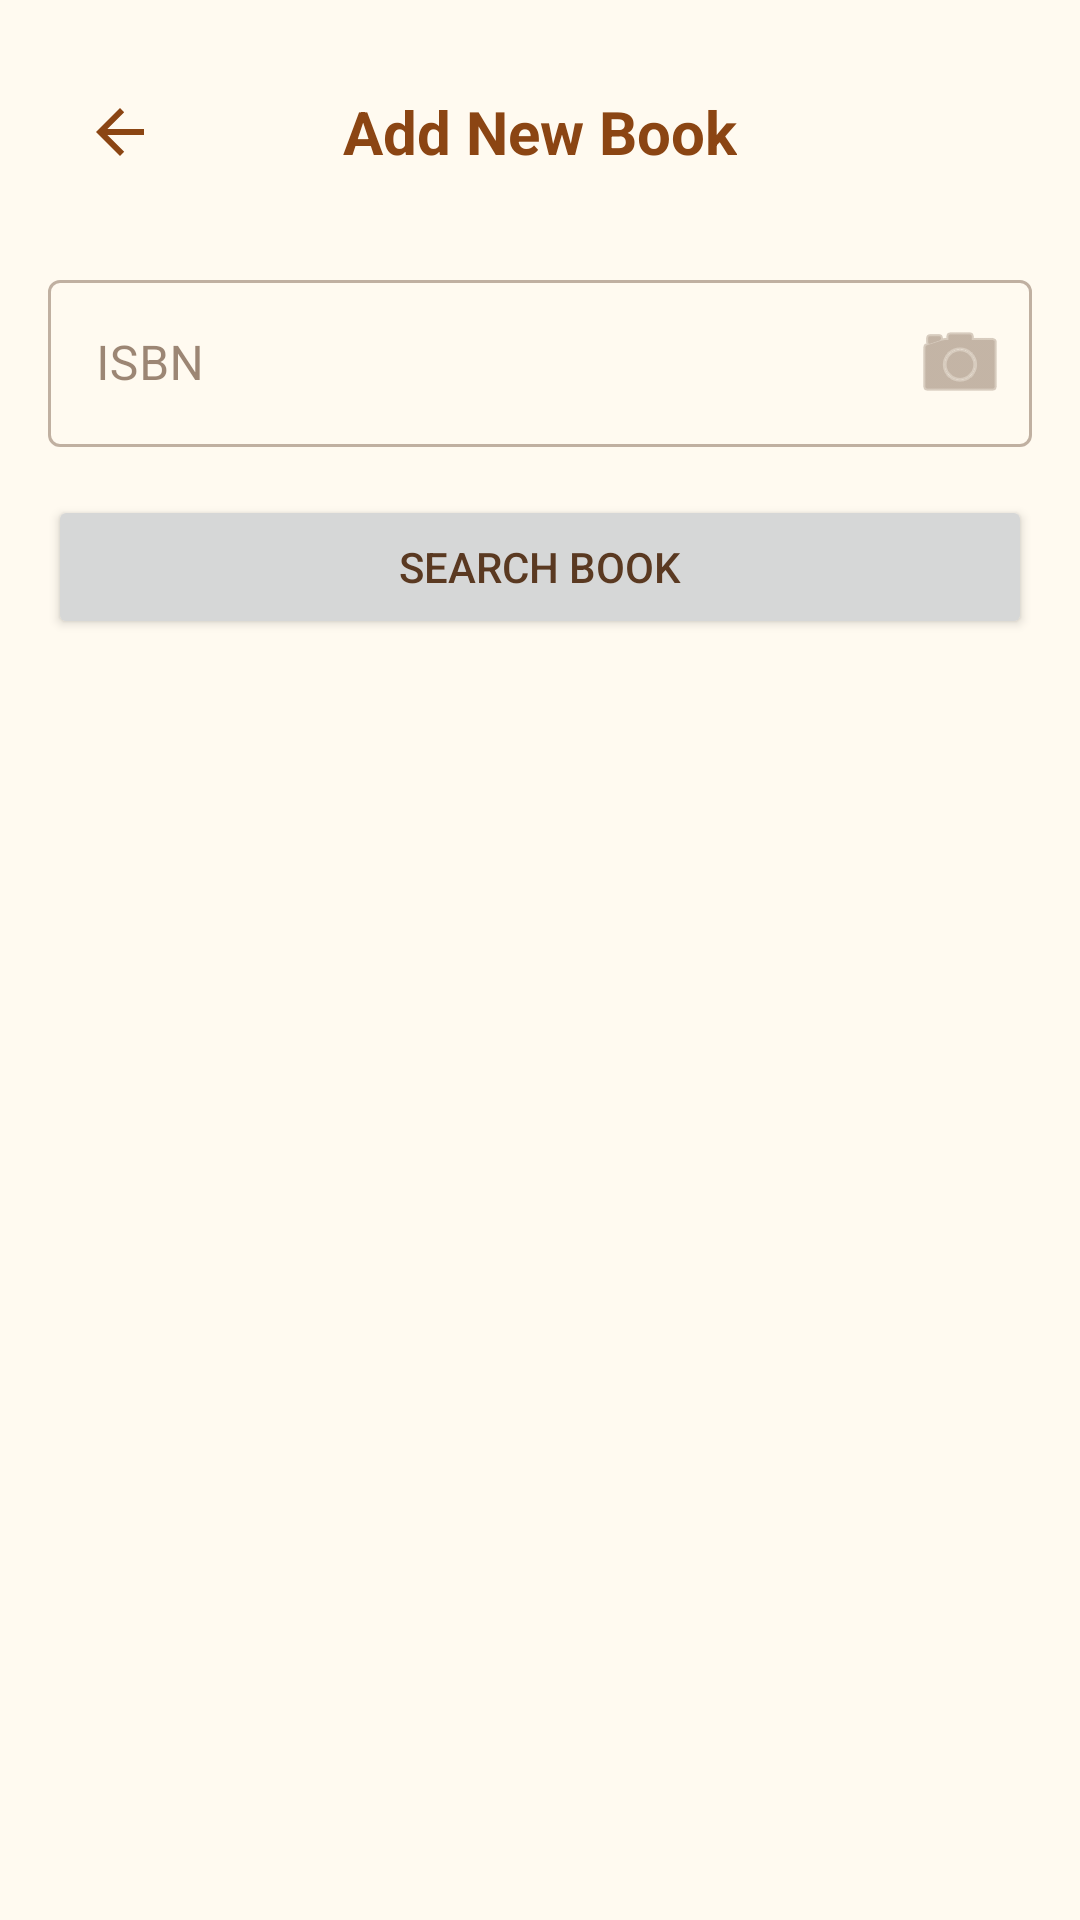

Produce the Android XML layout that renders to this screen, including the resource entries it uses.
<!-- AndroidManifest.xml: application theme Theme.PersonalLibrary -->
<!-- res/layout/activity_add_book.xml -->
<?xml version="1.0" encoding="utf-8"?>
<androidx.coordinatorlayout.widget.CoordinatorLayout xmlns:android="http://schemas.android.com/apk/res/android"
    xmlns:app="http://schemas.android.com/apk/res-auto"
    android:layout_width="match_parent"
    android:layout_height="match_parent">

    <com.google.android.material.appbar.AppBarLayout
        android:layout_width="match_parent"
        android:layout_height="wrap_content"
        android:background="@android:color/transparent"
        app:elevation="0dp">

        <com.google.android.material.appbar.MaterialToolbar
            android:id="@+id/toolbar"
            android:layout_width="match_parent"
            android:layout_height="0dp"
            android:visibility="gone" />

        <LinearLayout
            android:layout_width="match_parent"
            android:layout_height="wrap_content"
            android:background="@color/background"
            android:orientation="vertical"
            android:paddingTop="16dp">

            <RelativeLayout
                android:layout_width="match_parent"
                android:layout_height="wrap_content"
                android:paddingHorizontal="16dp"
                android:paddingBottom="8dp">

                <ImageButton
                    android:id="@+id/button_back_custom"
                    android:layout_width="48dp"
                    android:layout_height="48dp"
                    android:layout_alignParentStart="true"
                    android:layout_centerVertical="true"
                    android:background="?attr/selectableItemBackgroundBorderless"
                    android:contentDescription="@string/app_name"
                    android:src="@drawable/abc_ic_ab_back_material"
                    app:tint="@color/brand_primary" />

                <TextView
                    android:id="@+id/text_header_title"
                    android:layout_width="wrap_content"
                    android:layout_height="wrap_content"
                    android:layout_centerInParent="true"
                    android:text="@string/add_new_book"
                    android:textColor="@color/brand_primary"
                    android:textSize="20sp"
                    android:textStyle="bold" />

            </RelativeLayout>

        </LinearLayout>

    </com.google.android.material.appbar.AppBarLayout>

    <ScrollView
        android:layout_width="match_parent"
        android:layout_height="match_parent"
        app:layout_behavior="@string/appbar_scrolling_view_behavior">

        <LinearLayout
            android:layout_width="match_parent"
            android:layout_height="wrap_content"
            android:orientation="vertical"
            android:padding="16dp">

            <com.google.android.material.textfield.TextInputLayout
                android:id="@+id/layout_isbn"
                style="@style/Widget.MaterialComponents.TextInputLayout.OutlinedBox"
                android:layout_width="match_parent"
                android:layout_height="wrap_content"
                android:hint="@string/isbn"
                app:endIconMode="custom"
                app:endIconDrawable="@android:drawable/ic_menu_camera"
                app:endIconContentDescription="@string/scan_barcode">

                <com.google.android.material.textfield.TextInputEditText
                    android:id="@+id/edit_isbn"
                    android:layout_width="match_parent"
                    android:layout_height="wrap_content"
                    android:inputType="number"
                    android:textColor="@color/text_primary"
                    android:textColorHint="@color/text_primary" />

            </com.google.android.material.textfield.TextInputLayout>

            <Button
                android:id="@+id/button_search"
                android:layout_width="match_parent"
                android:layout_height="wrap_content"
                android:layout_marginTop="16dp"
                android:text="@string/search_book" />

            <ProgressBar
                android:id="@+id/progress_bar"
                android:layout_width="wrap_content"
                android:layout_height="wrap_content"
                android:layout_gravity="center"
                android:layout_marginTop="16dp"
                android:visibility="gone" />

            <com.google.android.material.card.MaterialCardView
                android:id="@+id/book_preview_card"
                android:layout_width="match_parent"
                android:layout_height="wrap_content"
                android:layout_marginTop="16dp"
                android:visibility="gone"
                app:cardCornerRadius="8dp"
                app:cardElevation="4dp">

                <LinearLayout
                    android:layout_width="match_parent"
                    android:layout_height="wrap_content"
                    android:orientation="vertical"
                    android:padding="16dp">

                    <FrameLayout
                        android:layout_width="120dp"
                        android:layout_height="180dp"
                        android:layout_gravity="center">

                        <ImageView
                            android:id="@+id/image_thumbnail"
                            android:layout_width="match_parent"
                            android:layout_height="match_parent"
                            android:contentDescription="@string/book_cover"
                            android:scaleType="centerCrop" />

                        <Button
                            android:id="@+id/button_add_photo"
                            style="@style/Widget.MaterialComponents.Button.TextButton"
                            android:layout_width="match_parent"
                            android:layout_height="wrap_content"
                            android:layout_gravity="bottom"
                            android:background="#80000000"
                            android:text="@string/add_photo"
                            android:textColor="@android:color/white"
                            android:textSize="10sp" />
                    </FrameLayout>

                    <TextView
                        android:id="@+id/text_title"
                        android:layout_width="match_parent"
                        android:layout_height="wrap_content"
                        android:layout_marginTop="16dp"
                        android:text="@string/book_title"
                        android:textSize="18sp"
                        android:textStyle="bold" />

                    <TextView
                        android:id="@+id/text_authors"
                        android:layout_width="match_parent"
                        android:layout_height="wrap_content"
                        android:layout_marginTop="8dp"
                        android:text="@string/authors"
                        android:textSize="16sp" />

                    <TextView
                        android:id="@+id/text_publisher"
                        android:layout_width="match_parent"
                        android:layout_height="wrap_content"
                        android:layout_marginTop="4dp"
                        android:text="@string/publisher"
                        android:textSize="14sp" />

                    <TextView
                        android:id="@+id/text_pages"
                        android:layout_width="match_parent"
                        android:layout_height="wrap_content"
                        android:layout_marginTop="4dp"
                        android:text="@string/pages"
                        android:textSize="14sp" />

                    <Button
                        android:id="@+id/button_add"
                        android:layout_width="match_parent"
                        android:layout_height="wrap_content"
                        android:layout_marginTop="16dp"
                        android:text="@string/add_to_library" />

                </LinearLayout>

            </com.google.android.material.card.MaterialCardView>

        </LinearLayout>

    </ScrollView>

</androidx.coordinatorlayout.widget.CoordinatorLayout>
<!-- resources referenced by this layout -->
<resources>
  <color name="background">#FFFAF0</color>
  <color name="brand_primary">#8B4513</color>
  <color name="text_primary">#5A3921</color>
  <string name="add_new_book">Add New Book</string>
  <string name="add_photo">Add Photo</string>
  <string name="add_to_library">Add to Library</string>
  <string name="app_name">Personal Library</string>
  <string name="authors">Authors</string>
  <string name="book_cover">Book cover</string>
  <string name="book_title">Book Title</string>
  <string name="isbn">ISBN</string>
  <string name="pages">Pages</string>
  <string name="publisher">Publisher</string>
  <string name="scan_barcode">Scan Barcode</string>
  <string name="search_book">Search Book</string>
  <style name="Theme.PersonalLibrary" parent="Theme.MaterialComponents.DayNight.NoActionBar">
          
          <item name="colorPrimary">@color/brand_primary</item>
          <item name="colorPrimaryVariant">@color/brand_primary_dark</item>
          <item name="colorOnPrimary">@color/white</item>
          
          <item name="colorSecondary">@color/brand_accent</item>
          <item name="colorOnSecondary">@color/black</item>
  
          
          <item name="android:windowBackground">@color/background</item>
          <item name="colorSurface">@color/surface</item>
          <item name="colorOnSurface">@color/text_primary</item>
          <item name="colorOnSurfaceVariant">@color/text_secondary</item>
  
          
          <item name="android:statusBarColor">?attr/colorPrimaryVariant</item>
  
          
          <item name="android:textColorPrimary">@color/text_primary</item>
          <item name="android:textColorSecondary">@color/text_secondary</item>
          <item name="android:textColorHint">@color/text_secondary</item>
  
          
          <item name="alertDialogTheme">@style/Theme.PersonalLibrary.Dialog</item>
      </style>
  <color name="brand_primary_dark">#5A3921</color>
  <color name="white">#FFFFFF</color>
  <color name="brand_accent">#A0522D</color>
  <color name="black">#000000</color>
  <color name="surface">#F9F5EB</color>
  <color name="text_secondary">#8B4513</color>
  <style name="Theme.PersonalLibrary.Dialog" parent="Theme.MaterialComponents.DayNight.Dialog.Alert">
          
          <item name="colorSurface">@color/brand_primary</item>
          <item name="colorOnSurface">@color/white</item>
          <item name="android:textColorPrimary">@color/white</item>
      </style>
</resources>
